Labelled photos from "AugTrainTest", an image-classification folder in mustafameh/ASDScanPath. The possible labels are: control, patient.

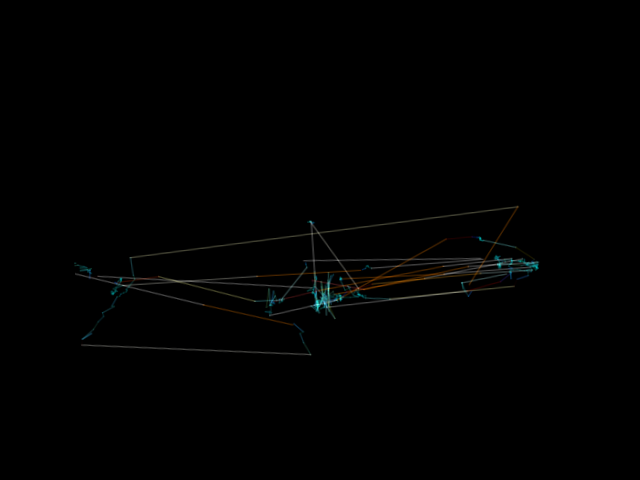
Label: patient

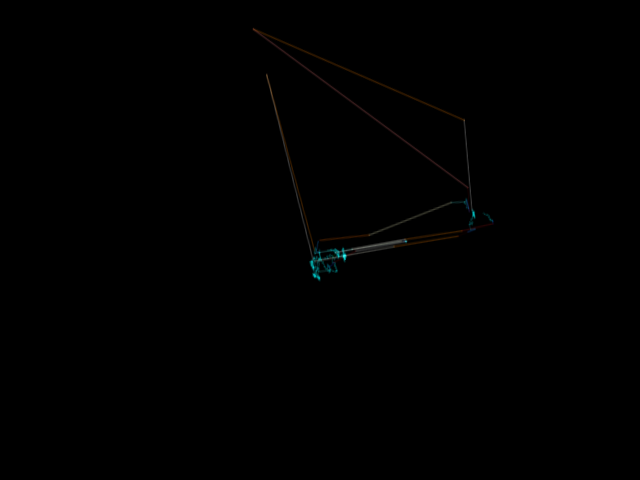
Label: control

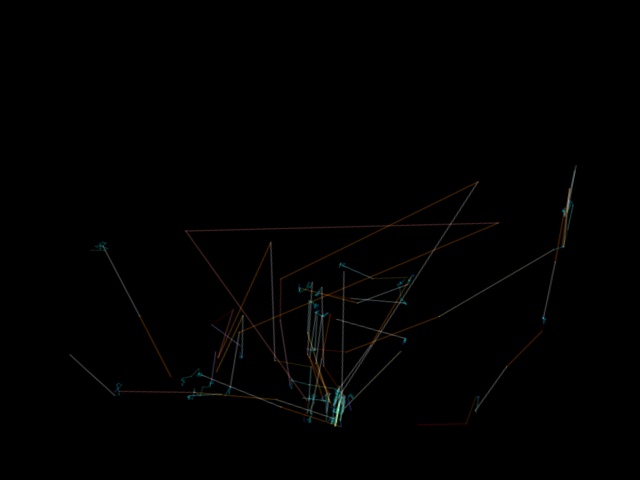
Label: patient

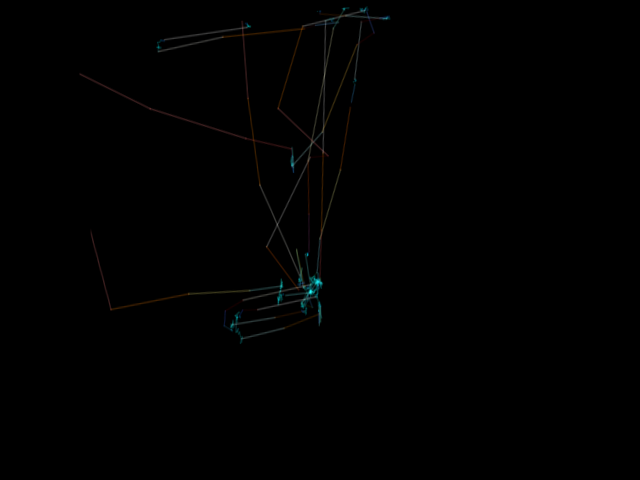
Label: control

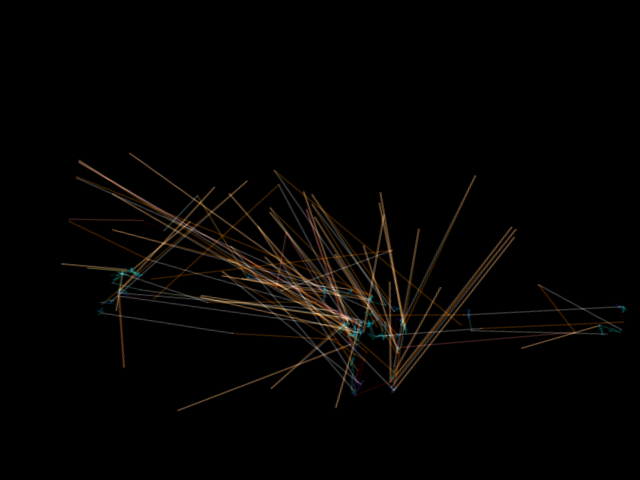
Label: patient

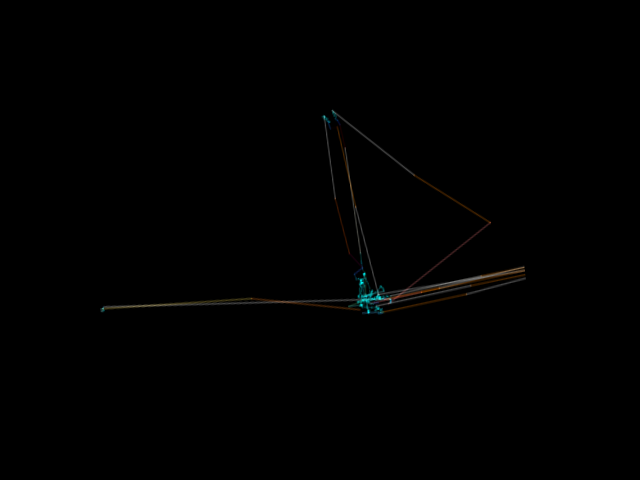
Label: control
